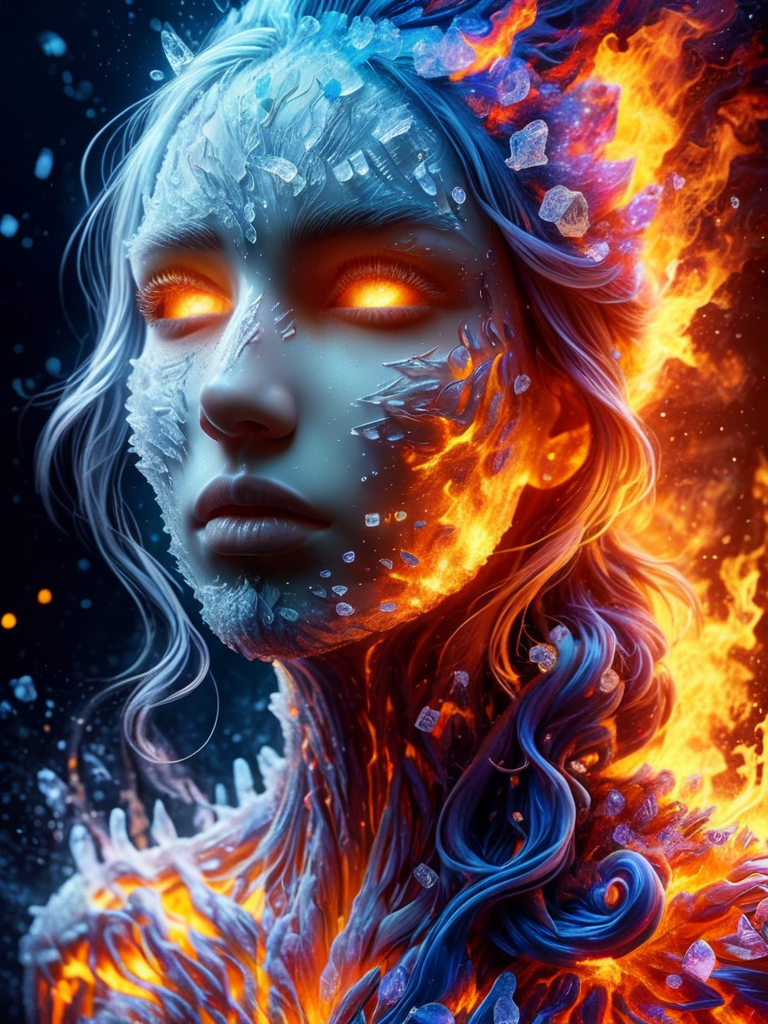
Generation parameters embedded in this image by AUTOMATIC1111 Stable Diffusion web UI or a fork of it (Forge, ...) (PNG 'parameters' text chunk):
Psychedelic art drdjns style, divides into two distinct realms, stark contrast between the light and the dark, transcending language and culture, reveal the universal essence of emotions, fantasy, creativity, inspiration, pure, raw beauty of love, joy, hope, kindness, death, decay, anger, fear, sorrow, despair <lora:faize-sdxl:1> faize
Negative prompt: (low quality:1.3), (worst quality:1.3)
Steps: 30, Sampler: DPM++ 3M SDE Karras, CFG scale: 6, Seed: 190964177, Size: 768x1024, Model hash: 61e137b575, Model: morphxl_v10, VAE hash: 63aeecb90f, VAE: sdxl_vae.safetensors, Lora hashes: "faize-sdxl: 4dc8d0c6522a", Version: 1.6.0, Hashes: {"vae": "63aeecb90f", "model": "61e137b575"}